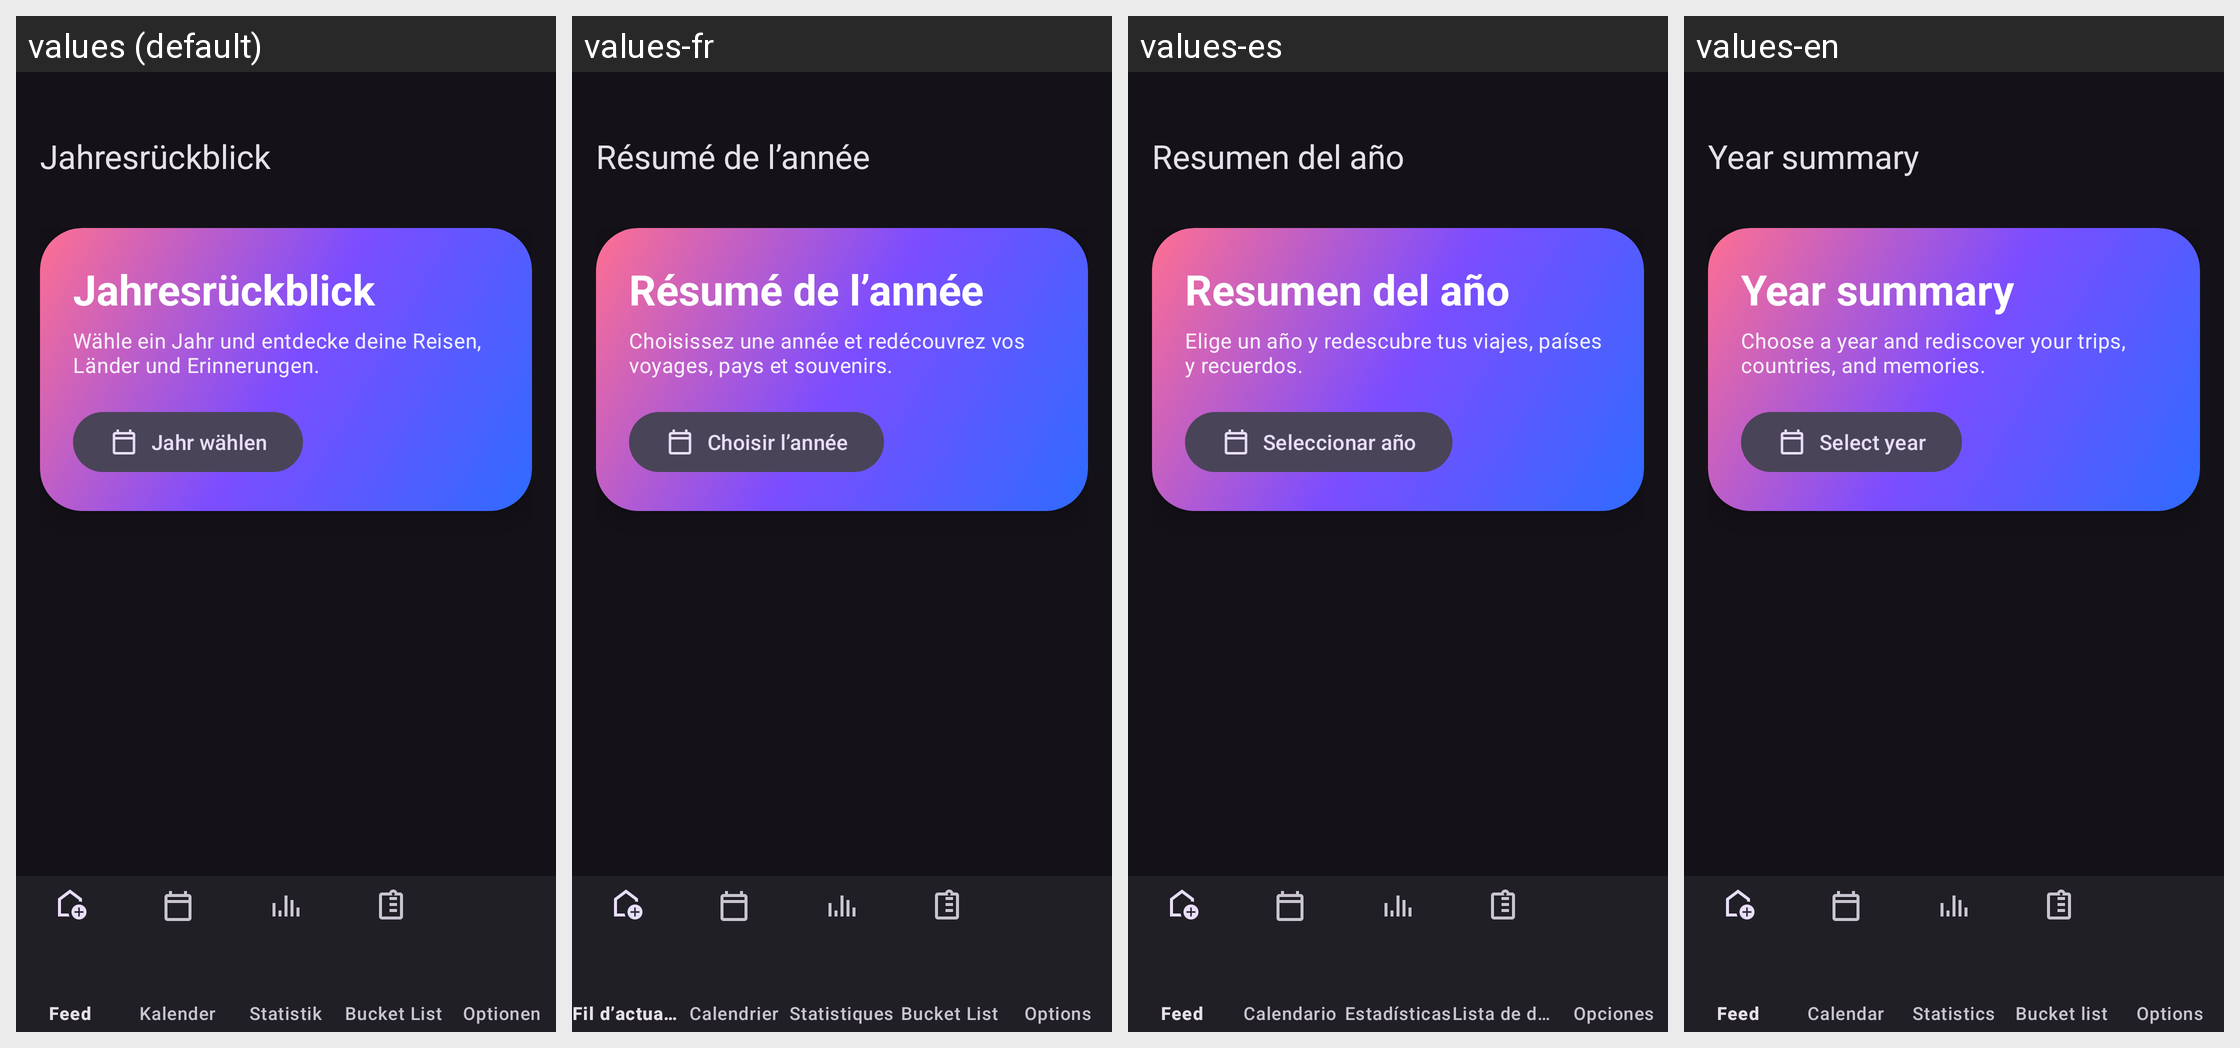

This grid shows one Android layout under several languages. Give, for every string resource on the screen, its name, the default text and each shown locale's text.
Android screen res/layout/dialog_year_summary.xml rendered under 4 locales, left to right: values (default), values-fr, values-es, values-en. Device: Nexus 5 (rendered at 1080×1920; each locale shown at half size, 540×960, under a caption strip naming it); theme Theme.PlacesTracker.
Other locales in the repository, not shown: values-pt.
Strings drawn on this screen, with the default value and each locale's value (text and hints the layout hard-codes, and strings that could not be matched under every locale, appear in the picture but are not listed):

year_summary
  values: Jahresrückblick
  values-fr: Résumé de l’année
  values-es: Resumen del año
  values-en: Year summary

year_summary_subtitle
  values: Wähle ein Jahr und entdecke deine Reisen, Länder und Erinnerungen.
  values-fr: Choisissez une année et redécouvrez vos voyages, pays et souvenirs.
  values-es: Elige un año y redescubre tus viajes, países y recuerdos.
  values-en: Choose a year and rediscover your trips, countries, and memories.

select_year
  values: Jahr wählen
  values-fr: Choisir l’année
  values-es: Seleccionar año
  values-en: Select year
